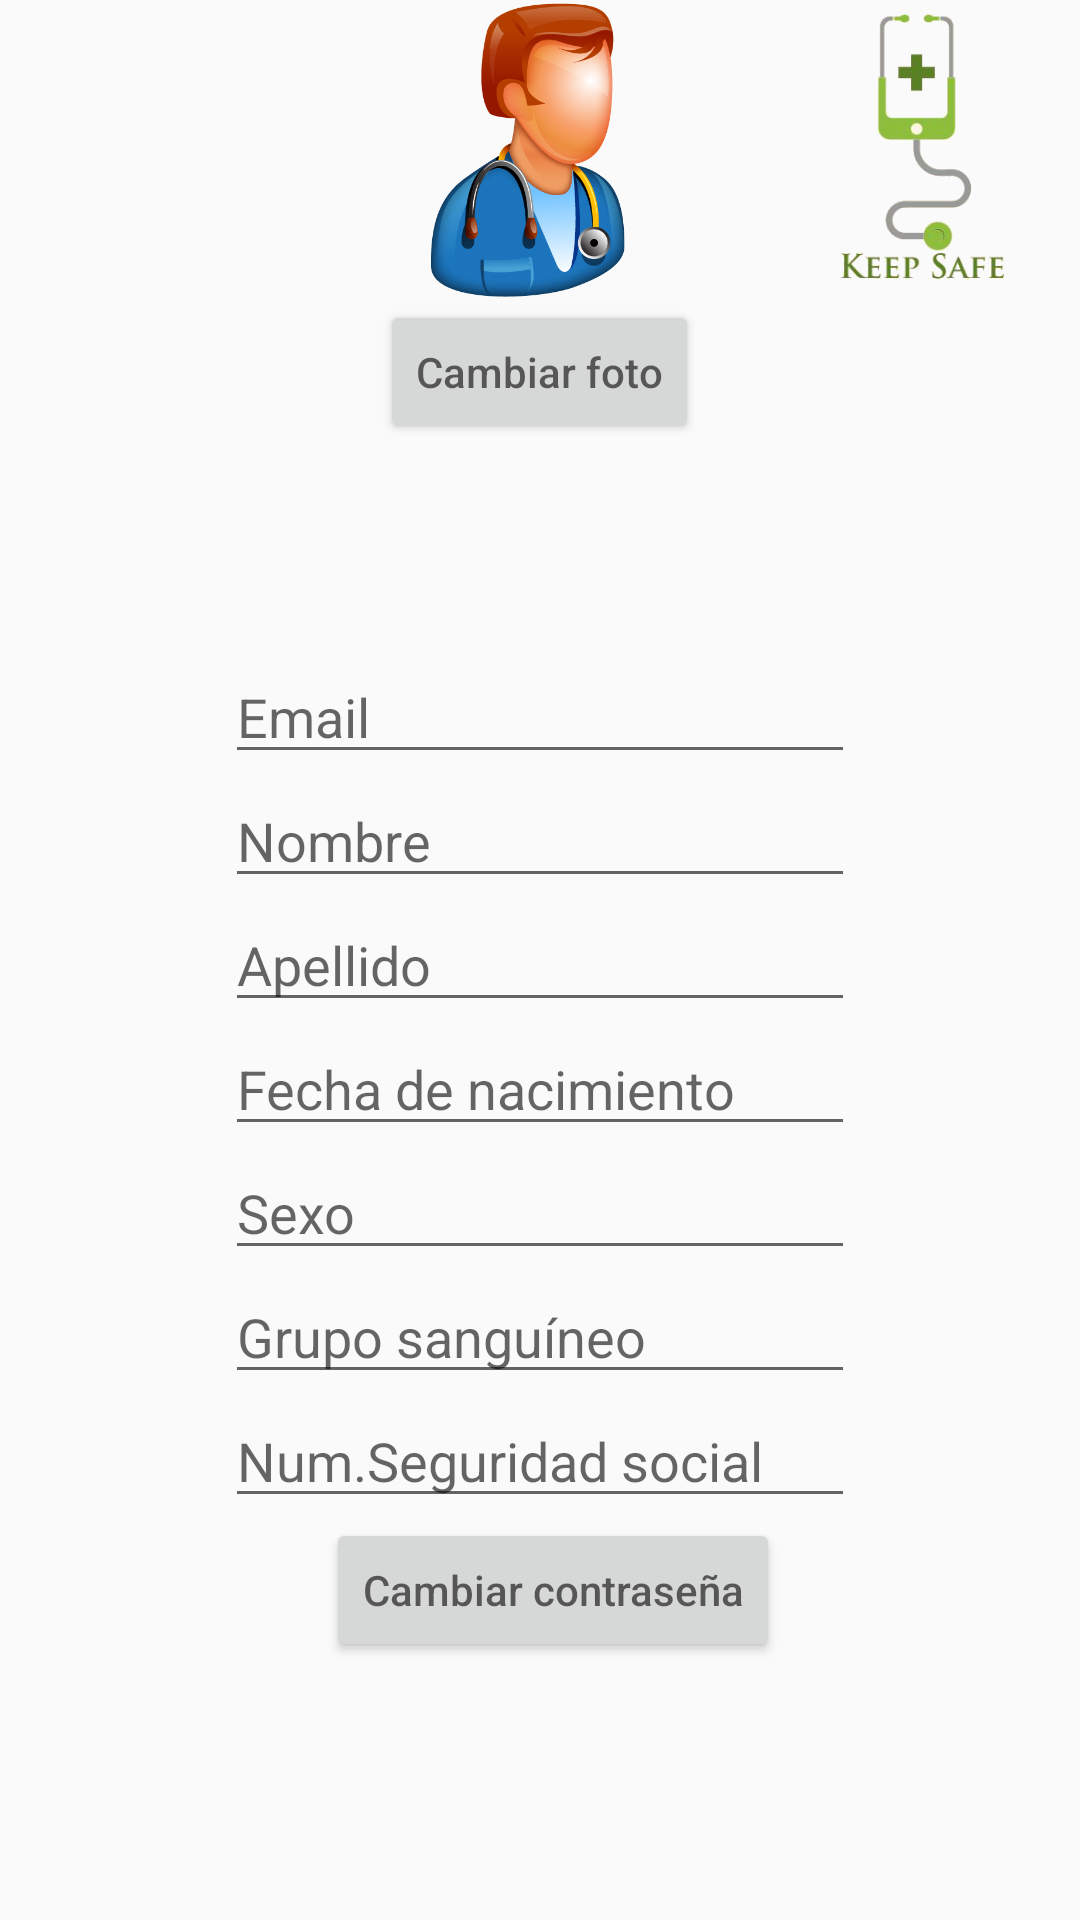

Reconstruct the res/layout file that produces this screen, plus the resources it refers to.
<!-- AndroidManifest.xml: application theme AppTheme -->
<!-- res/layout/datos.xml -->
<?xml version="1.0" encoding="utf-8"?>
<RelativeLayout xmlns:android="http://schemas.android.com/apk/res/android"
    android:orientation="vertical" android:layout_width="match_parent"
    android:layout_height="match_parent">


    <ImageView
        android:layout_width="100dp"
        android:layout_height="100dp"
        android:id="@+id/logo"
        android:src="@drawable/logo"
        android:layout_alignParentTop="true"
        android:layout_alignParentRight="true"
        android:layout_alignParentEnd="true" />

    <ImageView
        android:layout_width="100dp"
        android:layout_height="100dp"
        android:id="@+id/candado"
        android:src="@drawable/avatar"
        android:layout_alignParentTop="true"
        android:layout_centerHorizontal="true" />

    <EditText
        android:layout_width="wrap_content"
        android:layout_height="wrap_content"
        android:inputType="textPersonName"
        android:hint="@string/edtUser"
        android:ems="10"
        android:id="@+id/edtUser"
        android:layout_above="@+id/edtNombre"
        android:layout_alignLeft="@+id/edtNombre"
        android:layout_alignStart="@+id/edtNombre" />

    <EditText
        android:layout_width="wrap_content"
        android:layout_height="wrap_content"
        android:inputType="textPersonName"
        android:ems="10"
        android:id="@+id/edtNombre"
        android:layout_above="@+id/edtApellido"
        android:layout_alignLeft="@+id/edtApellido"
        android:layout_alignStart="@+id/edtApellido"
        android:hint="Nombre" />

    <EditText
        android:layout_width="wrap_content"
        android:layout_height="wrap_content"
        android:inputType="textPersonName"
        android:hint="@string/edtApellido"
        android:ems="10"
        android:id="@+id/edtApellido"
        android:layout_centerVertical="true"
        android:layout_centerHorizontal="true" />

    <EditText
        android:layout_width="wrap_content"
        android:layout_height="wrap_content"
        android:inputType="date"
        android:ems="10"
        android:id="@+id/edtFecha"
        android:hint="@string/edtFecha"
        android:layout_below="@+id/edtApellido"
        android:layout_alignLeft="@+id/edtApellido"
        android:layout_alignStart="@+id/edtApellido" />

    <EditText
        android:layout_width="wrap_content"
        android:layout_height="wrap_content"
        android:inputType="textPersonName"
        android:hint="@string/edtSexo"
        android:ems="10"
        android:id="@+id/edtSexo"
        android:layout_below="@+id/edtFecha"
        android:layout_alignLeft="@+id/edtFecha"
        android:layout_alignStart="@+id/edtFecha" />

    <EditText
        android:layout_width="wrap_content"
        android:layout_height="wrap_content"
        android:inputType="textPersonName"
        android:hint="@string/edtSangre"
        android:ems="10"
        android:id="@+id/edtSangre"
        android:layout_below="@+id/edtSexo"
        android:layout_alignLeft="@+id/edtSexo"
        android:layout_alignStart="@+id/edtSexo" />

    <EditText
        android:layout_width="wrap_content"
        android:layout_height="wrap_content"
        android:inputType="number"
        android:ems="10"
        android:id="@+id/edtNum"
        android:hint="@string/edtNum"
        android:layout_below="@+id/edtSangre"
        android:layout_alignLeft="@+id/edtSangre"
        android:layout_alignStart="@+id/edtSangre" />

    <Button
        style="?android:attr/buttonStyleSmall"
        android:layout_width="wrap_content"
        android:layout_height="wrap_content"
        android:hint="@string/btnCambiar"
        android:id="@+id/btnCambiar"
        android:layout_below="@+id/edtNum"
        android:layout_toLeftOf="@+id/logo"
        android:layout_toStartOf="@+id/logo" />

    <Button
        android:layout_width="wrap_content"
        android:layout_height="wrap_content"
        android:hint="@string/btnFoto"
        android:id="@+id/btnFoto"
        android:layout_below="@+id/candado"
        android:layout_centerHorizontal="true" />
</RelativeLayout>
<!-- resources referenced by this layout -->
<resources>
  <!-- drawable avatar: png bitmap (drawable, 84246 bytes) -->
  <!-- drawable logo: png bitmap (drawable, 24805 bytes) -->
  <string name="btnCambiar">Cambiar contraseña</string>
  <string name="btnFoto">Cambiar foto</string>
  <string name="edtApellido">Apellido</string>
  <string name="edtFecha">Fecha de nacimiento</string>
  <string name="edtNum">Num.Seguridad social</string>
  <string name="edtSangre">Grupo sanguíneo</string>
  <string name="edtSexo">Sexo</string>
  <string name="edtUser">Email</string>
  <style name="AppTheme" parent="Theme.AppCompat.Light.DarkActionBar">
          
          <item name="colorPrimary">@color/colorPrimary</item>
          <item name="colorPrimaryDark">@color/colorPrimaryDark</item>
          <item name="colorAccent">@color/colorAccent</item>
      </style>
  <color name="colorPrimary">#568022</color>
  <color name="colorPrimaryDark">#568022</color>
  <color name="colorAccent">#9b9c97</color>
</resources>
